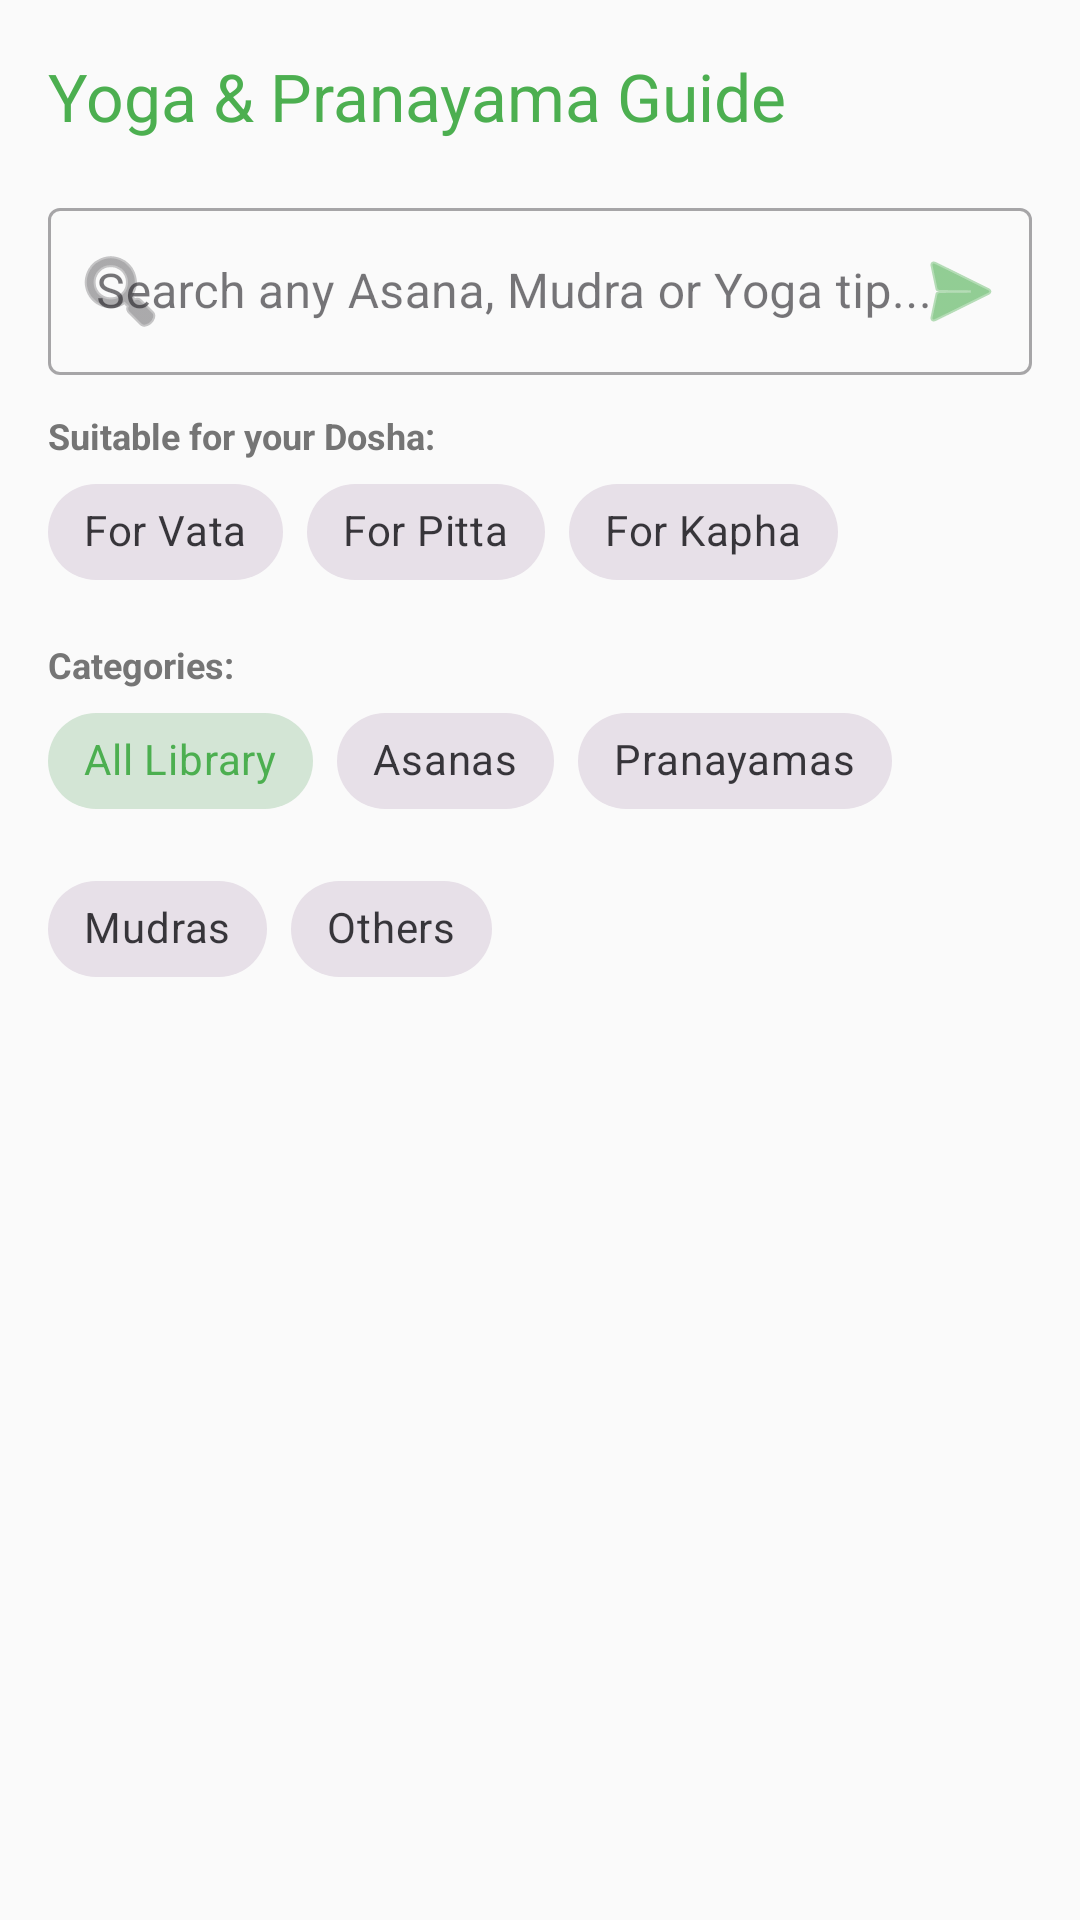

Layout XML and referenced resources for this Android screen:
<!-- AndroidManifest.xml: application theme Theme.AyurMitra -->
<!-- res/layout/activity_yoga.xml -->
<?xml version="1.0" encoding="utf-8"?>
<LinearLayout xmlns:android="http://schemas.android.com/apk/res/android"
    xmlns:app="http://schemas.android.com/apk/res-auto"
    android:layout_width="match_parent"
    android:layout_height="match_parent"
    android:orientation="vertical"
    android:background="@color/background">

    <com.google.android.material.appbar.AppBarLayout
        android:layout_width="match_parent"
        android:layout_height="wrap_content"
        android:background="@color/background"
        app:elevation="0dp">

        <androidx.appcompat.widget.Toolbar
            android:id="@+id/toolbar"
            android:layout_width="match_parent"
            android:layout_height="?attr/actionBarSize"
            app:title="Yoga &amp; Pranayama Guide"
            app:titleTextColor="@color/primary" />
    </com.google.android.material.appbar.AppBarLayout>

    
    <com.google.android.material.textfield.TextInputLayout
        android:id="@+id/tilSearchYoga"
        style="@style/Widget.MaterialComponents.TextInputLayout.OutlinedBox"
        android:layout_width="match_parent"
        android:layout_height="wrap_content"
        android:layout_marginHorizontal="16dp"
        android:layout_marginBottom="12dp"
        android:hint="Search any Asana, Mudra or Yoga tip..."
        app:startIconDrawable="@android:drawable/ic_menu_search"
        app:endIconMode="custom"
        app:endIconDrawable="@android:drawable/ic_menu_send"
        app:endIconContentDescription="Search everything on Web"
        app:endIconTint="@color/primary">

        <com.google.android.material.textfield.TextInputEditText
            android:id="@+id/etSearchYoga"
            android:layout_width="match_parent"
            android:layout_height="wrap_content"
            android:inputType="text"
            android:imeOptions="actionSearch" />
    </com.google.android.material.textfield.TextInputLayout>

    
    <TextView
        android:layout_width="wrap_content"
        android:layout_height="wrap_content"
        android:layout_marginHorizontal="16dp"
        android:text="Suitable for your Dosha:"
        android:textSize="12sp"
        android:textStyle="bold"
        android:textColor="@color/text_secondary" />

    <com.google.android.material.chip.ChipGroup
        android:id="@+id/chipGroupDosha"
        android:layout_width="match_parent"
        android:layout_height="wrap_content"
        android:layout_marginHorizontal="16dp"
        android:layout_marginBottom="12dp"
        app:singleSelection="true">

        <com.google.android.material.chip.Chip
            android:id="@+id/chipVata"
            style="@style/Widget.MaterialComponents.Chip.Choice"
            android:layout_width="wrap_content"
            android:layout_height="wrap_content"
            android:text="For Vata" />

        <com.google.android.material.chip.Chip
            android:id="@+id/chipPitta"
            style="@style/Widget.MaterialComponents.Chip.Choice"
            android:layout_width="wrap_content"
            android:layout_height="wrap_content"
            android:text="For Pitta" />

        <com.google.android.material.chip.Chip
            android:id="@+id/chipKapha"
            style="@style/Widget.MaterialComponents.Chip.Choice"
            android:layout_width="wrap_content"
            android:layout_height="wrap_content"
            android:text="For Kapha" />
    </com.google.android.material.chip.ChipGroup>

    
    <TextView
        android:layout_width="wrap_content"
        android:layout_height="wrap_content"
        android:layout_marginHorizontal="16dp"
        android:text="Categories:"
        android:textSize="12sp"
        android:textStyle="bold"
        android:textColor="@color/text_secondary" />

    <com.google.android.material.chip.ChipGroup
        android:id="@+id/chipGroupYoga"
        android:layout_width="match_parent"
        android:layout_height="wrap_content"
        android:layout_marginHorizontal="16dp"
        android:layout_marginBottom="8dp"
        app:singleSelection="true"
        app:selectionRequired="true">

        <com.google.android.material.chip.Chip
            android:id="@+id/chipAll"
            style="@style/Widget.MaterialComponents.Chip.Choice"
            android:layout_width="wrap_content"
            android:layout_height="wrap_content"
            android:text="All Library"
            android:checked="true" />

        <com.google.android.material.chip.Chip
            android:id="@+id/chipAsana"
            style="@style/Widget.MaterialComponents.Chip.Choice"
            android:layout_width="wrap_content"
            android:layout_height="wrap_content"
            android:text="Asanas" />

        <com.google.android.material.chip.Chip
            android:id="@+id/chipPranayama"
            style="@style/Widget.MaterialComponents.Chip.Choice"
            android:layout_width="wrap_content"
            android:layout_height="wrap_content"
            android:text="Pranayamas" />

        <com.google.android.material.chip.Chip
            android:id="@+id/chipMudra"
            style="@style/Widget.MaterialComponents.Chip.Choice"
            android:layout_width="wrap_content"
            android:layout_height="wrap_content"
            android:text="Mudras" />

        <com.google.android.material.chip.Chip
            android:id="@+id/chipOthers"
            style="@style/Widget.MaterialComponents.Chip.Choice"
            android:layout_width="wrap_content"
            android:layout_height="wrap_content"
            android:text="Others" />
    </com.google.android.material.chip.ChipGroup>

    <FrameLayout
        android:layout_width="match_parent"
        android:layout_height="match_parent">

        <androidx.recyclerview.widget.RecyclerView
            android:id="@+id/rvYoga"
            android:layout_width="match_parent"
            android:layout_height="match_parent"
            android:clipToPadding="false"
            android:padding="8dp" />

        
        <LinearLayout
            android:id="@+id/layoutNoResults"
            android:layout_width="match_parent"
            android:layout_height="wrap_content"
            android:layout_gravity="center"
            android:gravity="center"
            android:orientation="vertical"
            android:padding="32dp"
            android:visibility="gone">

            <TextView
                android:layout_width="wrap_content"
                android:layout_height="wrap_content"
                android:text="🧘‍♂️"
                android:textSize="64sp" />

            <TextView
                android:id="@+id/tvNoResultsMsg"
                android:layout_width="wrap_content"
                android:layout_height="wrap_content"
                android:layout_marginTop="16dp"
                android:text="Not found in local library."
                android:textAlignment="center"
                android:textColor="@color/text_secondary"
                android:textSize="16sp" />

            <com.google.android.material.button.MaterialButton
                android:id="@+id/btnSearchWeb"
                android:layout_width="match_parent"
                android:layout_height="wrap_content"
                android:layout_marginTop="16dp"
                android:text="Search Google 🚀"
                app:icon="@android:drawable/ic_menu_search" />
        </LinearLayout>
    </FrameLayout>

</LinearLayout>
<!-- resources referenced by this layout -->
<resources>
  <color name="background">#FAFAFA</color>
  <color name="primary">#4CAF50</color>
  <color name="text_secondary">#757575</color>
  <style name="Theme.AyurMitra" parent="Theme.Material3.Light.NoActionBar">
          
          <item name="colorPrimary">@color/primary</item>
          <item name="colorOnPrimary">@color/on_primary</item>
          <item name="colorPrimaryContainer">@color/secondary</item>
          <item name="colorOnPrimaryContainer">@color/on_secondary</item>
  
          <item name="colorSecondary">@color/secondary</item>
          <item name="colorOnSecondary">@color/on_secondary</item>
  
          <item name="android:windowBackground">@color/background</item>
          <item name="android:statusBarColor">@color/background</item>
          <item name="android:windowLightStatusBar">true</item>
      </style>
  <color name="on_primary">#FFFFFF</color>
  <color name="secondary">#8BC34A</color>
  <color name="on_secondary">#000000</color>
</resources>
